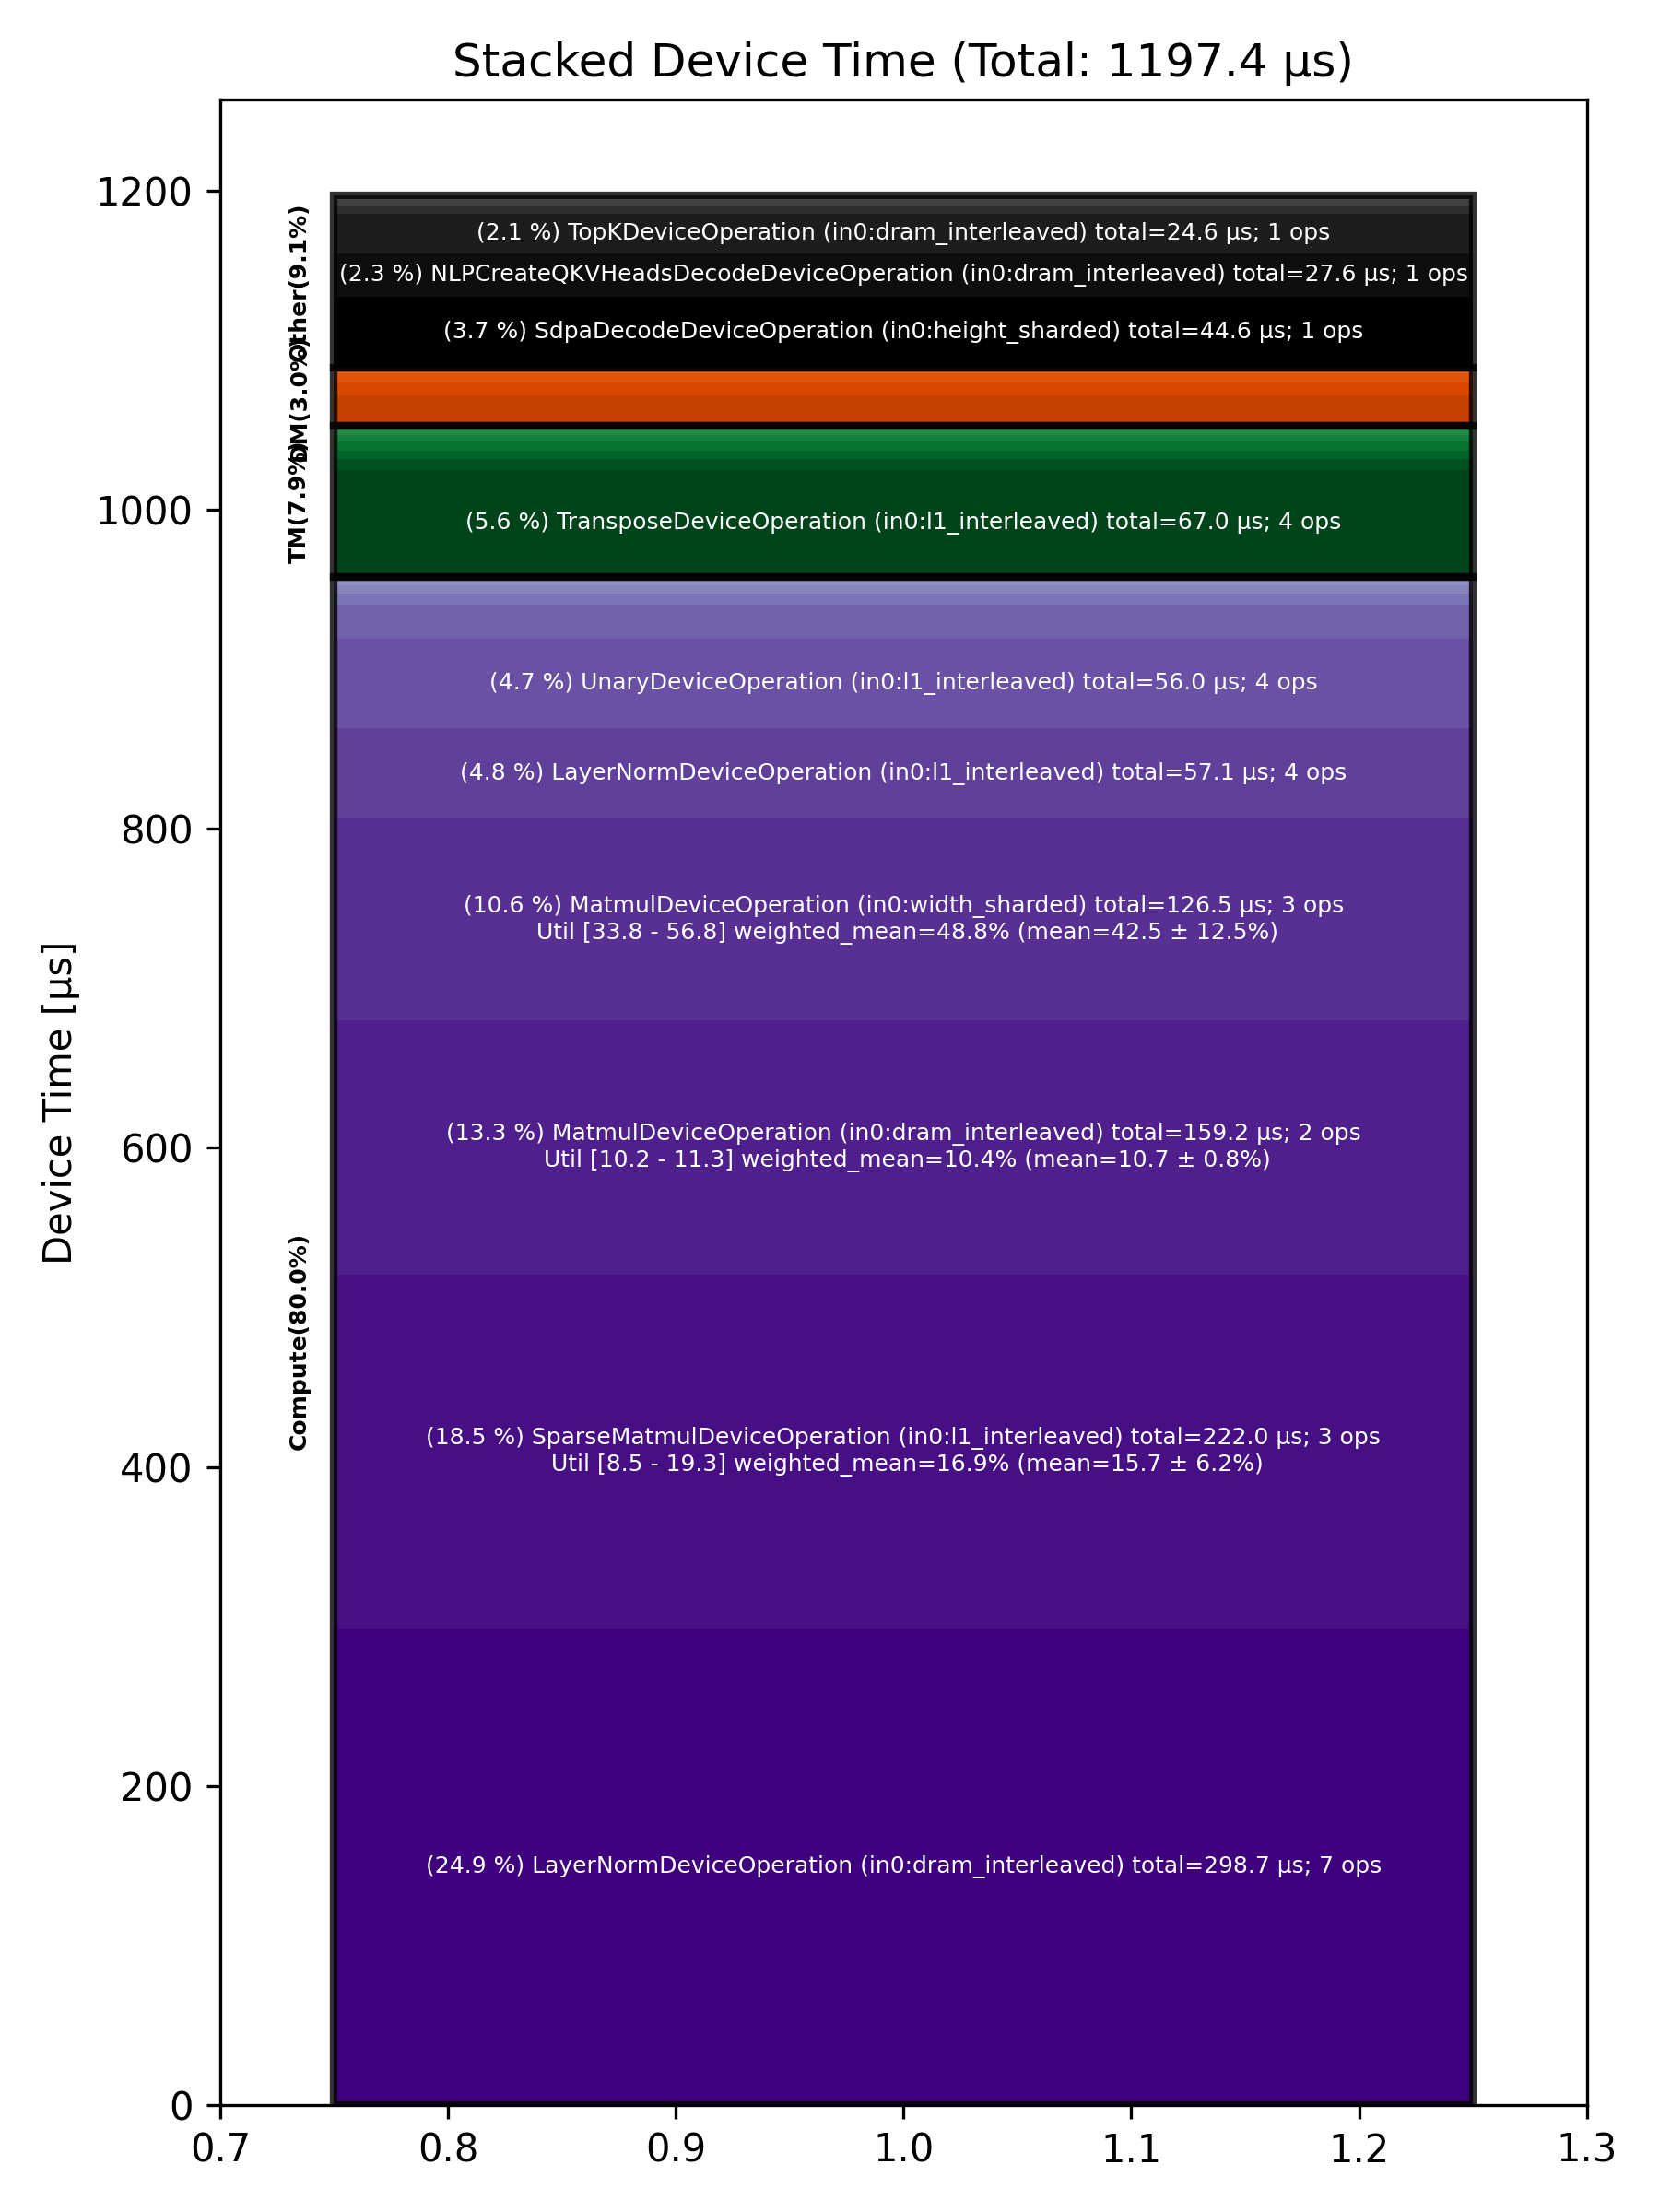

Values plotted in this chart, from the file beside it:
Total % [%], Op Code, Device Time Sum [μs], Op Count, Op Category, Min FLOPs [%], Max FLOPs [%], Mean FLOPs [%], Std FLOPs [%], Weighted Mean FLOPs [%]
24.95, LayerNormDeviceOperation (in0:dram_inter…, 298.7, 7, Compute, , , , , 
18.54, SparseMatmulDeviceOperation (in0:l1_inte…, 222, 3, Compute, 8.55, 19.28, 15.70, 6.19, 16.92
13.29, MatmulDeviceOperation (in0:dram_interlea…, 159.2, 2, Compute, 10.17, 11.25, 10.71, 0.76, 10.42
10.56, MatmulDeviceOperation (in0:width_sharded…, 126.5, 3, Compute, 33.82, 56.81, 42.47, 12.51, 48.78
5.59, TransposeDeviceOperation (in0:l1_interle…, 66.96, 4, TM, , , , , 
4.77, LayerNormDeviceOperation (in0:l1_interle…, 57.10, 4, Compute, , , , , 
4.68, UnaryDeviceOperation (in0:l1_interleaved…, 56.01, 4, Compute, , , , , 
3.72, SdpaDecodeDeviceOperation (in0:height_sh…, 44.59, 1, Other, , , , , 
2.31, NLPCreateQKVHeadsDecodeDeviceOperation (…, 27.62, 1, Other, , , , , 
2.05, TopKDeviceOperation (in0:dram_interleave…, 24.57, 1, Other, , , , , 
1.79, BinaryNgDeviceOperation (in0:dram_interl…, 21.43, 8, Compute, , , , , 
1.63, PagedUpdateCacheDeviceOperation (in0:dra…, 19.53, 2, DM, , , , , 
0.68, InterleavedToShardedDeviceOperation (in0…, 8.18, 9, DM, , , , , 
0.56, BinaryNgDeviceOperation (in0:l1_interlea…, 6.70, 2, Compute, , , , , 
0.56, UntilizeWithUnpaddingDeviceOperation (in…, 6.68, 4, TM, , , , , 
0.46, TilizeWithValPaddingDeviceOperation (in0…, 5.56, 1, TM, , , , , 
0.46, ShardedToInterleavedDeviceOperation (in0…, 5.47, 4, DM, , , , , 
0.45, SoftmaxDeviceOperation (in0:dram_interle…, 5.38, 1, Compute, , , , , 
0.45, SliceDeviceOperation (in0:dram_interleav…, 5.35, 5, TM, , , , , 
0.44, RotaryEmbeddingHfDeviceOperation (in0:he…, 5.31, 2, Other, , , , , 
0.38, TypecastDeviceOperation (in0:dram_interl…, 4.54, 3, TM, , , , , 
0.33, FillPadDeviceOperation (in0:dram_interle…, 3.90, 1, TM, , , , , 
0.28, ReshapeViewDeviceOperation (in0:dram_int…, 3.38, 1, Other, , , , , 
0.26, ScatterDeviceOperation (in0:dram_interle…, 3.09, 1, Other, , , , , 
0.22, UnaryDeviceOperation (in0:dram_interleav…, 2.65, 2, Compute, , , , , 
0.21, ReduceDeviceOperation (in0:l1_interleave…, 2.49, 1, Compute, , , , , 
0.16, ShardedToInterleavedDeviceOperation (in0…, 1.88, 3, DM, , , , , 
0.11, NLPConcatHeadsDecodeDeviceOperation (in0…, 1.37, 1, TM, , , , , 
0.11, CopyDeviceOperation (in0:dram_interleave…, 1.34, 1, DM, , , , , 
